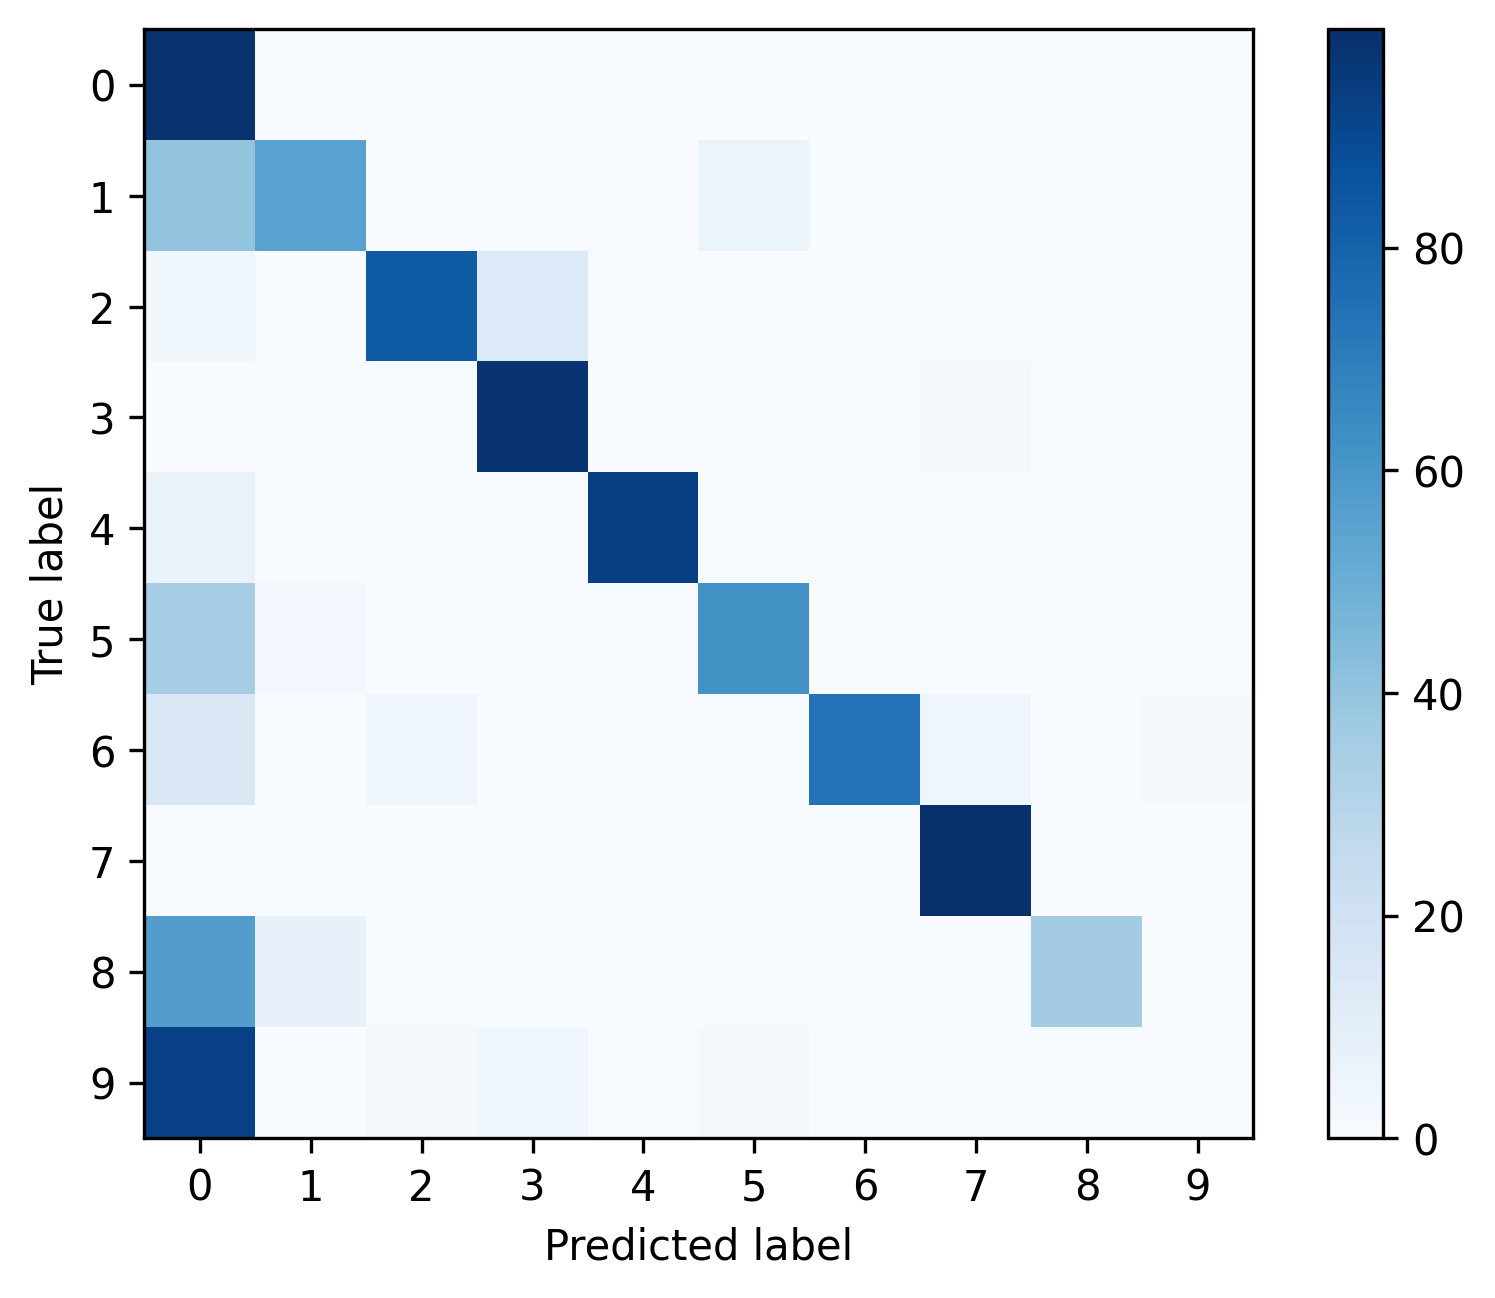

The file beside this chart, header and first rows:
, 0, 1, 2, 3, 4, 5, 6, 7, 8, 9
0, 0.9869, 0.002046, 0.003528, 0.004727, 0.0005645, 0.0002822, 7.055669230226487e-05, 0.001552, 0.0, 0.0002822
1, 0.399, 0.5492, 0.0, 0.0, 0.0, 0.05181, 0.0, 0.0, 0.0, 0.0
2, 0.03763, 0.0002023, 0.8258, 0.1341, 0.0, 0.0, 0.0, 0.002225, 0.0, 0.0
3, 0.0, 0.0, 0.0003155, 0.9772, 0.0, 0.0, 0.0, 0.0225, 0.0, 0.0
4, 0.0625, 0.0, 0.0, 0.0, 0.9375, 0.0, 0.0, 0.0, 0.0, 0.0
5, 0.3485, 0.02905, 0.0, 0.0, 0.0, 0.6224, 0.0, 0.0, 0.0, 0.0
6, 0.1515, 0.0, 0.04545, 0.0, 0.0, 0.0, 0.7424, 0.04545, 0.0, 0.01515
7, 0.003945, 0.0, 0.0, 0.0, 0.0, 0.0, 0.0, 0.9961, 0.0, 0.0
8, 0.5714, 0.07143, 0.0, 0.0, 0.0, 0.0, 0.0, 0.0, 0.3571, 0.0
9, 0.9298, 0.0, 0.01754, 0.03509, 0.0, 0.01754, 0.0, 0.0, 0.0, 0.0
